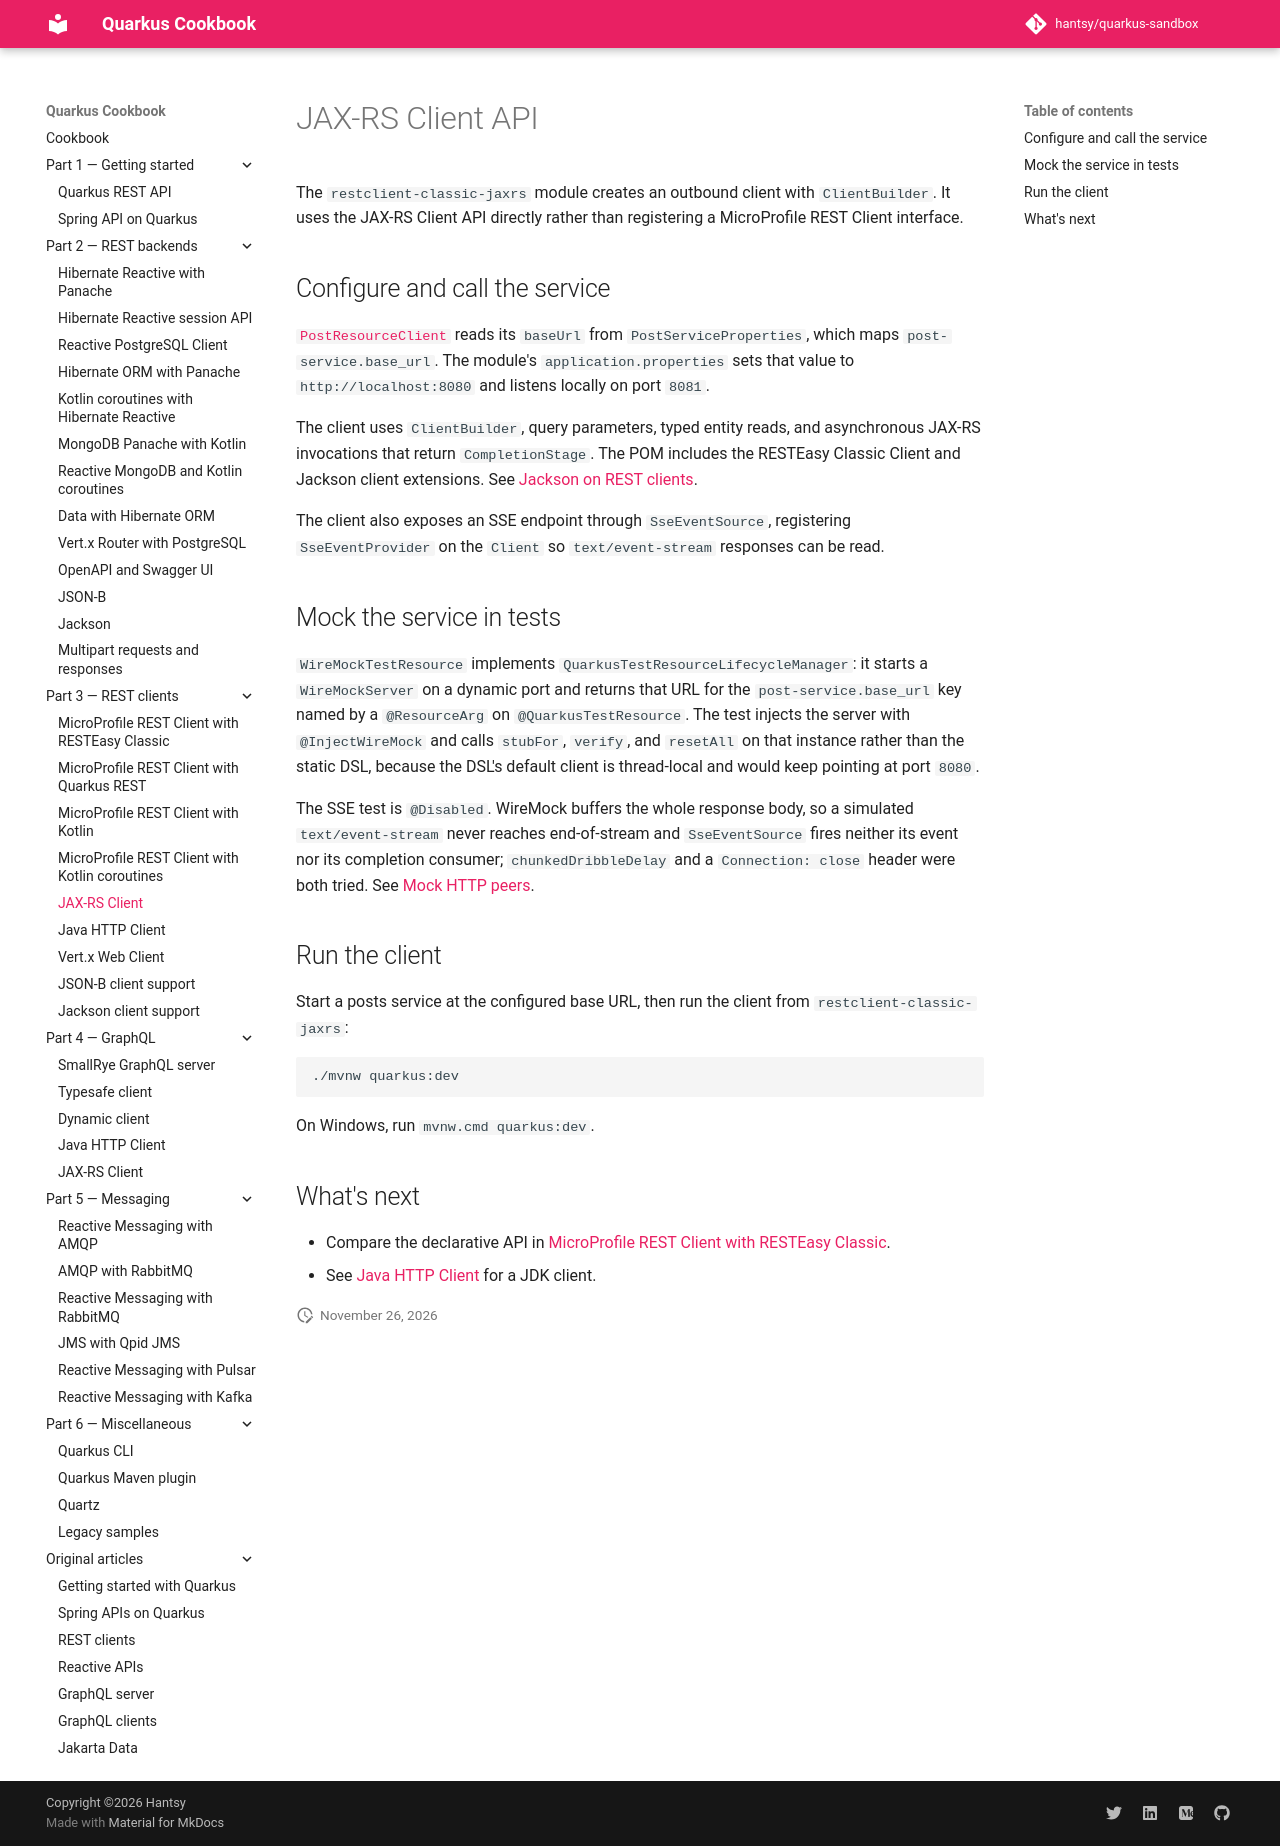

repository: hantsy/quarkus-sandbox · page: part-3-rest-clients/jaxrs-client/index.html · generator: mkdocs

# JAX-RS Client API

The `restclient-classic-jaxrs` module creates an outbound client with
`ClientBuilder`. It uses the JAX-RS Client API directly rather than registering
a MicroProfile REST Client interface.

## Configure and call the service

[`PostResourceClient`](https://github.com/hantsy/quarkus-sandbox/blob/master/restclient-classic-jaxrs/src/main/java/com/example/demo/PostResourceClient.java)
reads its `baseUrl` from `PostServiceProperties`, which maps
`post-service.base_url`. The module's `application.properties` sets that
value to `http://localhost:8080` and listens locally on port `8081`.

The client uses `ClientBuilder`, query parameters, typed entity reads, and
asynchronous JAX-RS invocations that return `CompletionStage`. The POM
includes the RESTEasy Classic Client and Jackson client extensions. See
[Jackson on REST clients](./jackson-client.md).

The client also exposes an SSE endpoint through `SseEventSource`, registering
`SseEventProvider` on the `Client` so `text/event-stream` responses can be
read.

## Mock the service in tests

`WireMockTestResource` implements `QuarkusTestResourceLifecycleManager`: it
starts a `WireMockServer` on a dynamic port and returns that URL for the
`post-service.base_url` key named by a `@ResourceArg` on
`@QuarkusTestResource`. The test injects the server with `@InjectWireMock` and
calls `stubFor`, `verify`, and `resetAll` on that instance rather than the
static DSL, because the DSL's default client is thread-local and would keep
pointing at port `8080`.

The SSE test is `@Disabled`. WireMock buffers the whole response body, so a
simulated `text/event-stream` never reaches end-of-stream and `SseEventSource`
fires neither its event nor its completion consumer; `chunkedDribbleDelay` and
a `Connection: close` header were both tried. See [Mock HTTP
peers](../../README.md#mock-http-peers).

## Run the client

Start a posts service at the configured base URL, then run the client from
`restclient-classic-jaxrs`:

```shell
./mvnw quarkus:dev
```

On Windows, run `mvnw.cmd quarkus:dev`.

## What's next

- Compare the declarative API in [MicroProfile REST Client with RESTEasy Classic](./microprofile-classic.md).
- See [Java HTTP Client](./java-http-client.md) for a JDK client.
